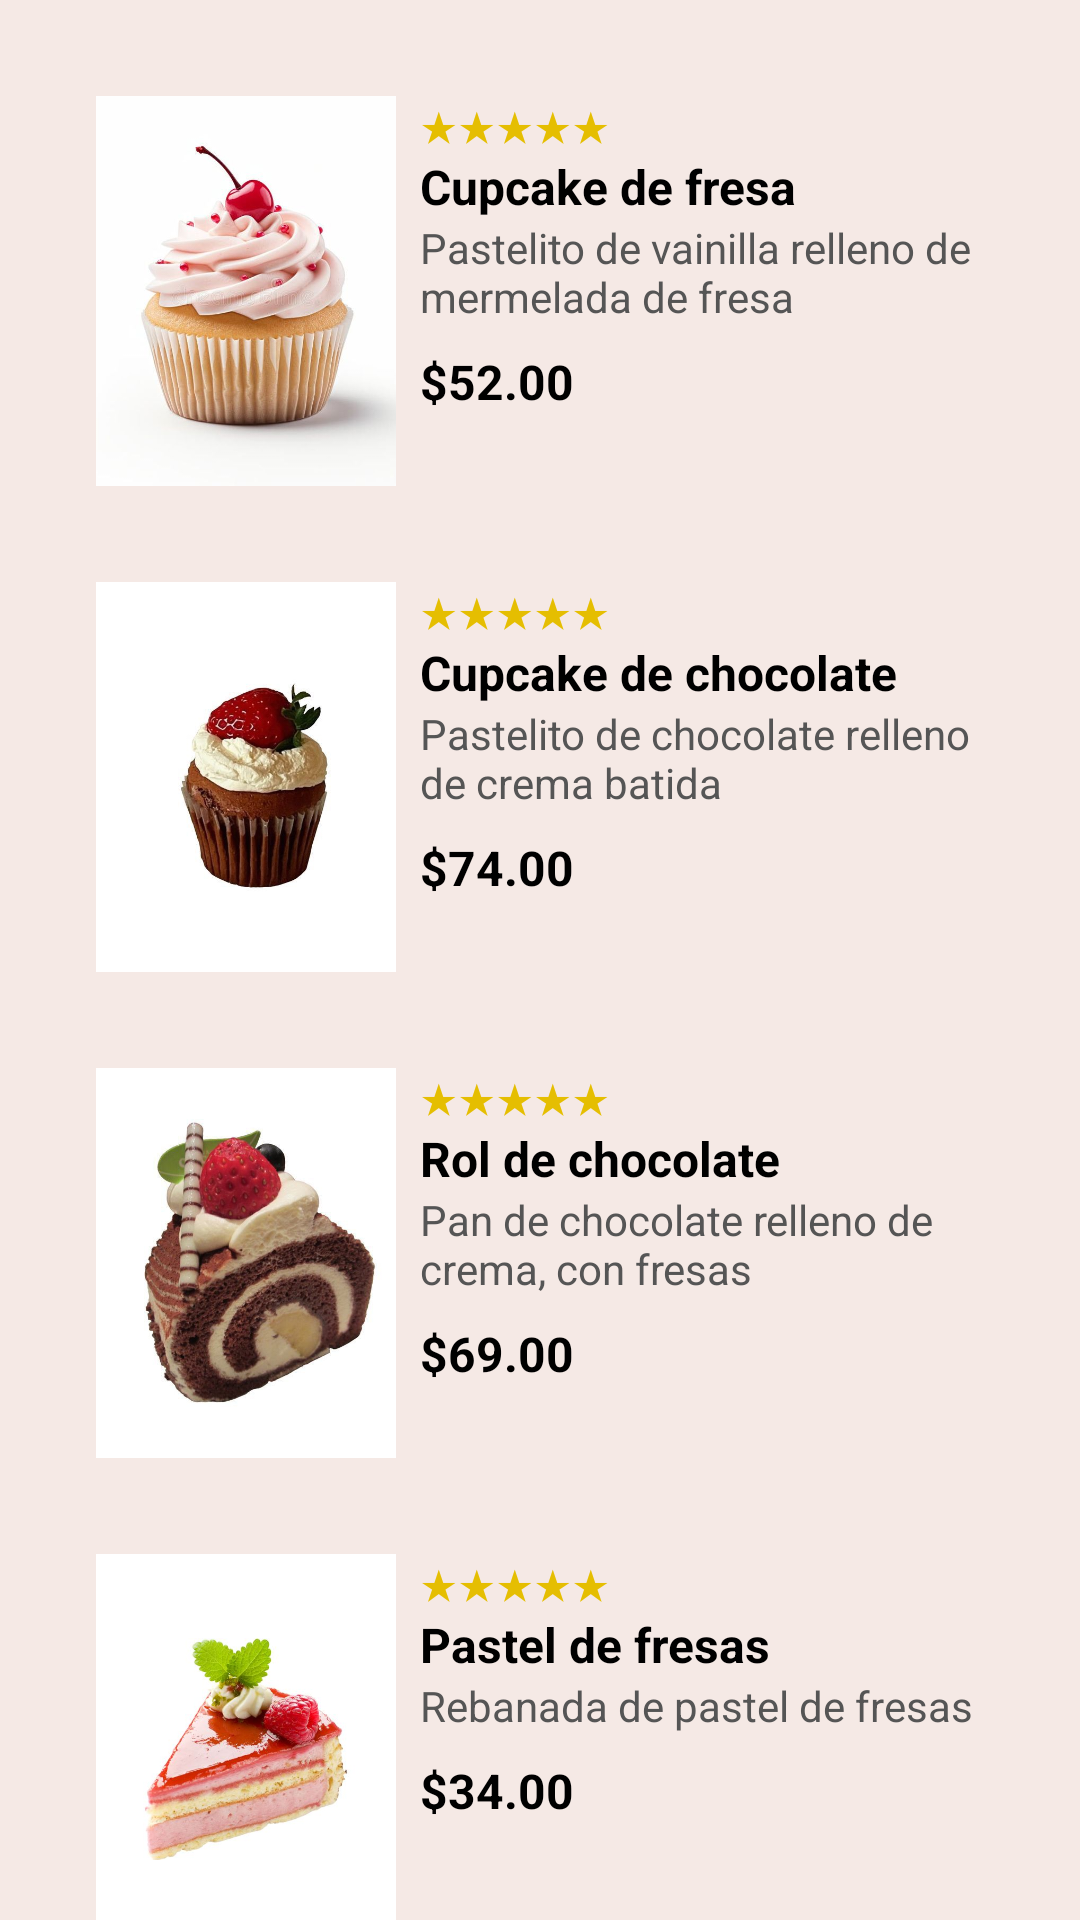

Here is an Android app screen rendered from its layout file. Give the layout XML and the strings, colors and styles it references.
<!-- AndroidManifest.xml: application theme Theme.Proyectofinal -->
<!-- res/layout/activity_interfazpasteles.xml -->
<?xml version="1.0" encoding="utf-8"?>
<ScrollView xmlns:android="http://schemas.android.com/apk/res/android"
    android:layout_width="match_parent"
    android:layout_height="match_parent"
    android:background="#F5E9E5">

    <LinearLayout
        android:layout_width="match_parent"
        android:layout_height="wrap_content"
        android:orientation="vertical"
        android:padding="16dp">

        
        <LinearLayout
            android:layout_width="match_parent"
            android:layout_height="wrap_content"
            android:orientation="horizontal"
            android:background="@drawable/card"
            android:padding="4dp"
            android:layout_margin="12dp"
            android:layout_marginBottom="15dp">

            <ImageView
                android:layout_width="100dp"
                android:layout_height="130dp"
                android:scaleType="centerCrop"
                android:src="@drawable/cf" />

            <LinearLayout
                android:layout_width="0dp"
                android:layout_height="match_parent"
                android:layout_weight="1"
                android:orientation="vertical"
                android:paddingStart="8dp">

                <TextView
                    android:layout_width="wrap_content"
                    android:layout_height="wrap_content"
                    android:text="★★★★★"
                    android:textSize="14sp"
                    android:textColor="#e5be01" />

                <TextView
                    android:layout_width="wrap_content"
                    android:layout_height="wrap_content"
                    android:text="Cupcake de fresa"
                    android:textStyle="bold"
                    android:textSize="16sp"
                    android:textColor="#000000" />

                <TextView
                    android:layout_width="wrap_content"
                    android:layout_height="wrap_content"
                    android:text="Pastelito de vainilla relleno de mermelada de fresa"
                    android:textSize="14sp"
                    android:textColor="#555555" />

                <TextView
                    android:layout_width="wrap_content"
                    android:layout_height="wrap_content"
                    android:text="$52.00"
                    android:textStyle="bold"
                    android:textSize="16sp"
                    android:layout_marginTop="8dp"
                    android:textColor="#000000" />

            </LinearLayout>
        </LinearLayout>

        
        <LinearLayout
            android:layout_width="match_parent"
            android:layout_height="wrap_content"
            android:orientation="horizontal"
            android:background="@drawable/card"
            android:padding="4dp"
            android:layout_margin="12dp"
            android:layout_marginBottom="15dp">

            <ImageView
                android:layout_width="100dp"
                android:layout_height="130dp"
                android:scaleType="centerCrop"
                android:src="@drawable/cc" />

            <LinearLayout
                android:layout_width="0dp"
                android:layout_height="match_parent"
                android:layout_weight="1"
                android:orientation="vertical"
                android:paddingStart="8dp">

                <TextView
                    android:layout_width="wrap_content"
                    android:layout_height="wrap_content"
                    android:text="★★★★★"
                    android:textSize="14sp"
                    android:textColor="#e5be01" />

                <TextView
                    android:layout_width="wrap_content"
                    android:layout_height="wrap_content"
                    android:text="Cupcake de chocolate"
                    android:textStyle="bold"
                    android:textSize="16sp"
                    android:textColor="#000000" />

                <TextView
                    android:layout_width="wrap_content"
                    android:layout_height="wrap_content"
                    android:text="Pastelito de chocolate relleno de crema batida"
                    android:textSize="14sp"
                    android:textColor="#555555" />

                <TextView
                    android:layout_width="wrap_content"
                    android:layout_height="wrap_content"
                    android:text="$74.00"
                    android:textStyle="bold"
                    android:textSize="16sp"
                    android:layout_marginTop="8dp"
                    android:textColor="#000000" />

            </LinearLayout>
        </LinearLayout>
        <LinearLayout
            android:layout_width="match_parent"
            android:layout_height="wrap_content"
            android:orientation="horizontal"
            android:background="@drawable/card"
            android:padding="4dp"
            android:layout_margin="12dp"
            android:layout_marginBottom="15dp">

            <ImageView
                android:layout_width="100dp"
                android:layout_height="130dp"
                android:scaleType="centerCrop"
                android:src="@drawable/pc" />

            <LinearLayout
                android:layout_width="0dp"
                android:layout_height="match_parent"
                android:layout_weight="1"
                android:orientation="vertical"
                android:paddingStart="8dp">

                <TextView
                    android:layout_width="wrap_content"
                    android:layout_height="wrap_content"
                    android:text="★★★★★"
                    android:textSize="14sp"
                    android:textColor="#e5be01" />

                <TextView
                    android:layout_width="wrap_content"
                    android:layout_height="wrap_content"
                    android:text="Rol de chocolate"
                    android:textStyle="bold"
                    android:textSize="16sp"
                    android:textColor="#000000" />

                <TextView
                    android:layout_width="wrap_content"
                    android:layout_height="wrap_content"
                    android:text="Pan de chocolate relleno de crema, con fresas"
                    android:textSize="14sp"
                    android:textColor="#555555" />

                <TextView
                    android:layout_width="wrap_content"
                    android:layout_height="wrap_content"
                    android:text="$69.00"
                    android:textStyle="bold"
                    android:textSize="16sp"
                    android:layout_marginTop="8dp"
                    android:textColor="#000000" />

            </LinearLayout>
        </LinearLayout>
        <LinearLayout
            android:layout_width="match_parent"
            android:layout_height="wrap_content"
            android:orientation="horizontal"
            android:background="@drawable/card"
            android:padding="4dp"
            android:layout_margin="12dp"
            android:layout_marginBottom="15dp">

            <ImageView
                android:layout_width="100dp"
                android:layout_height="130dp"
                android:scaleType="centerCrop"
                android:src="@drawable/rp" />

            <LinearLayout
                android:layout_width="0dp"
                android:layout_height="match_parent"
                android:layout_weight="1"
                android:orientation="vertical"
                android:paddingStart="8dp">

                <TextView
                    android:layout_width="wrap_content"
                    android:layout_height="wrap_content"
                    android:text="★★★★★"
                    android:textSize="14sp"
                    android:textColor="#e5be01" />

                <TextView
                    android:layout_width="wrap_content"
                    android:layout_height="wrap_content"
                    android:text="Pastel de fresas"
                    android:textStyle="bold"
                    android:textSize="16sp"
                    android:textColor="#000000" />

                <TextView
                    android:layout_width="wrap_content"
                    android:layout_height="wrap_content"
                    android:text="Rebanada de pastel de fresas"
                    android:textSize="14sp"
                    android:textColor="#555555" />

                <TextView
                    android:layout_width="wrap_content"
                    android:layout_height="wrap_content"
                    android:text="$34.00"
                    android:textStyle="bold"
                    android:textSize="16sp"
                    android:layout_marginTop="8dp"
                    android:textColor="#000000" />

            </LinearLayout>
        </LinearLayout>

    </LinearLayout>
</ScrollView>
<!-- resources referenced by this layout -->
<resources>
  <!-- drawable cc: jpg bitmap (drawable, 24050 bytes) -->
  <!-- drawable cf: jpg bitmap (drawable, 38201 bytes) -->
  <!-- drawable pc: jpg bitmap (drawable, 37534 bytes) -->
  <!-- drawable rp: png bitmap (drawable, 428829 bytes) -->
</resources>
